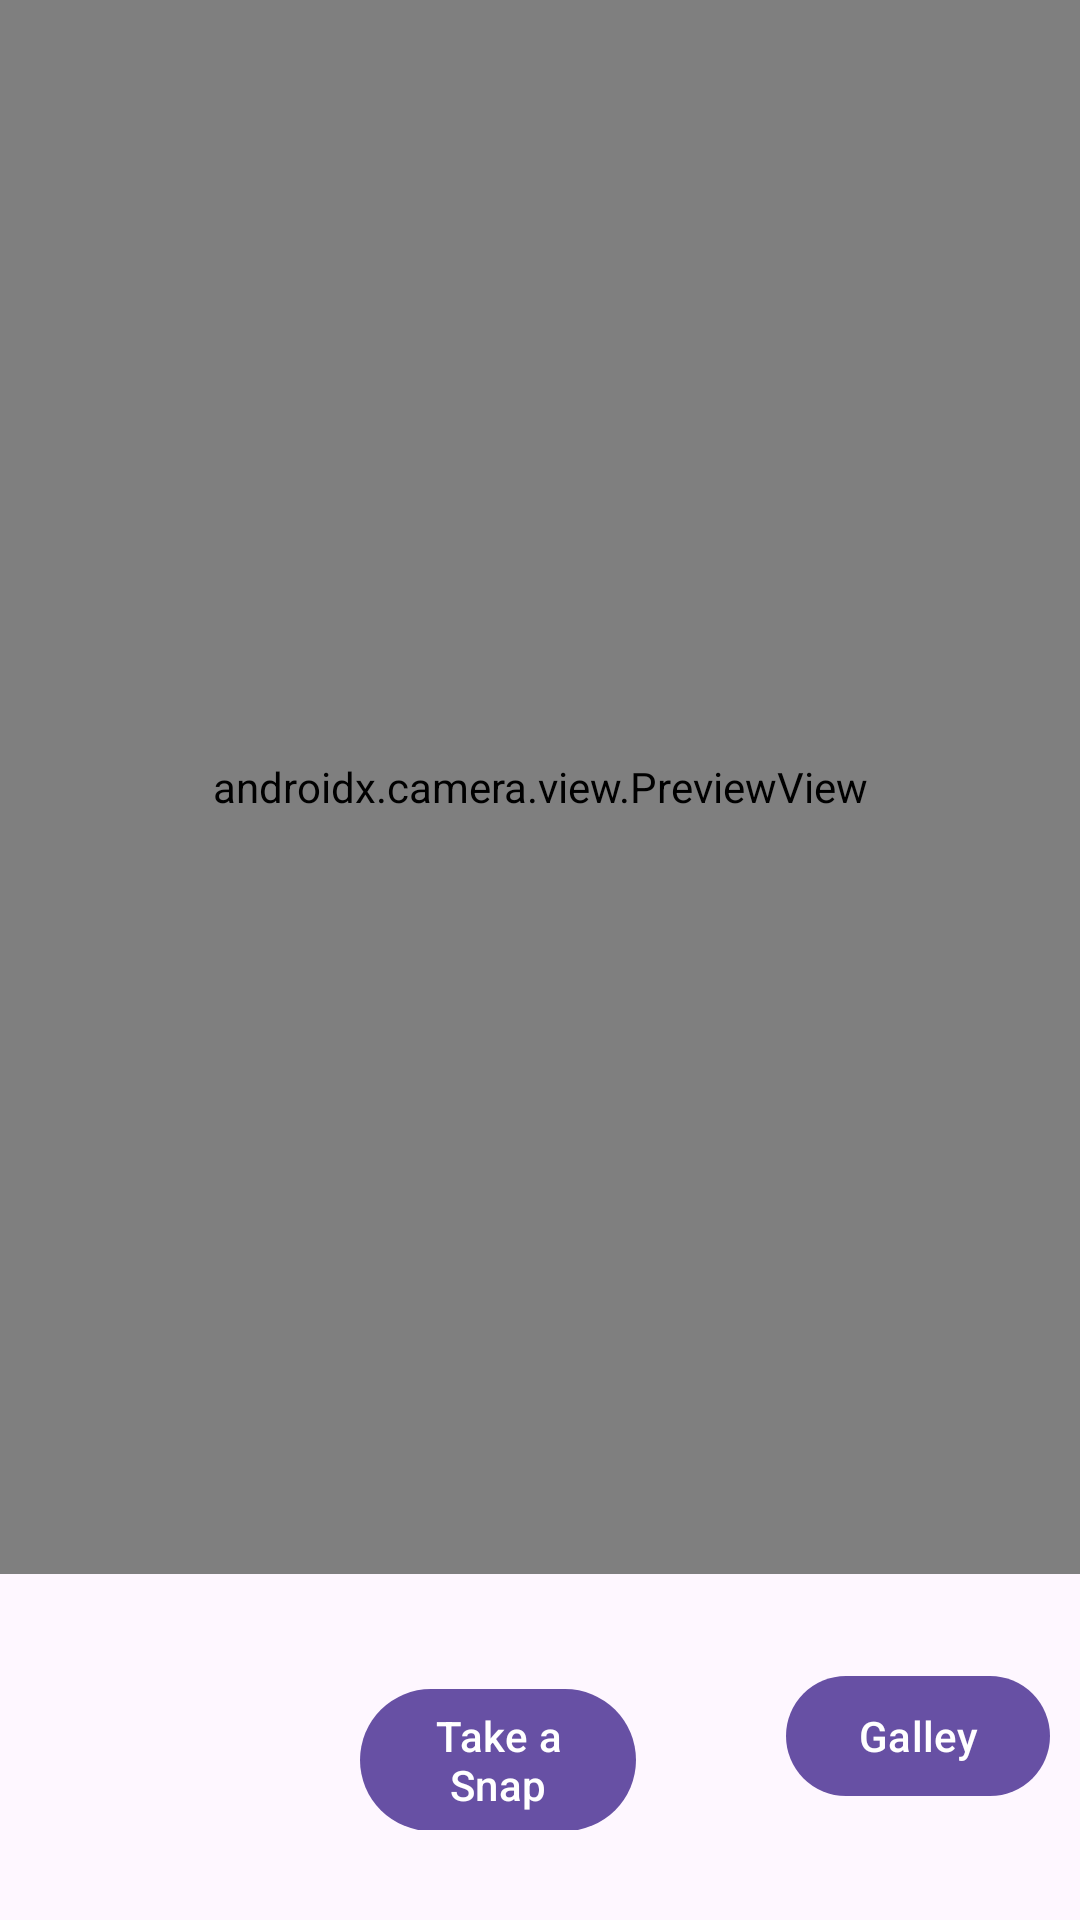

Write the Android layout XML for this screen, with the resource values it uses.
<!-- AndroidManifest.xml: application theme Theme.YourSnaps -->
<!-- res/layout/fragment_snaps.xml -->
<?xml version="1.0" encoding="utf-8"?>
<LinearLayout xmlns:android="http://schemas.android.com/apk/res/android"
    xmlns:tools="http://schemas.android.com/tools"
    android:layout_width="match_parent"
    android:layout_height="match_parent"
    tools:context=".presentation.SnapsFragment"
    android:orientation="vertical">

    
    <androidx.camera.view.PreviewView
        android:id="@+id/viewFinder"
        android:layout_width="match_parent"
        android:layout_height="0dp"
        android:text="@string/hello_blank_fragment"
        android:layout_marginBottom="30dp"
        android:layout_weight="1"/>

    <LinearLayout
        android:layout_width="match_parent"
        android:layout_height="wrap_content"
        android:orientation="horizontal"
        android:layout_marginBottom="30dp"
        android:gravity="center_horizontal"

        >
        <com.google.android.material.button.MaterialButton
            android:id="@+id/btnSnap"
            android:layout_width="0dp"
            android:layout_height="wrap_content"
            android:text="@string/take_a_snap"
            android:layout_weight="1"
            android:layout_marginStart="120dp"
            />

        <com.google.android.material.button.MaterialButton
            android:id="@+id/btnToGallery"
            android:layout_width="wrap_content"
            android:layout_height="wrap_content"
            android:text="@string/galley"
            android:layout_marginStart="50dp"
            android:layout_marginEnd="10dp"
            />
    </LinearLayout>


</LinearLayout>
<!-- resources referenced by this layout -->
<resources>
  <string name="galley">Galley</string>
  <string name="hello_blank_fragment">Hello blank fragment</string>
  <string name="take_a_snap">Take a Snap</string>
  <style name="Theme.YourSnaps" parent="Base.Theme.YourSnaps" />
  <style name="Base.Theme.YourSnaps" parent="Theme.Material3.DayNight.NoActionBar">
          
          
      </style>
</resources>
